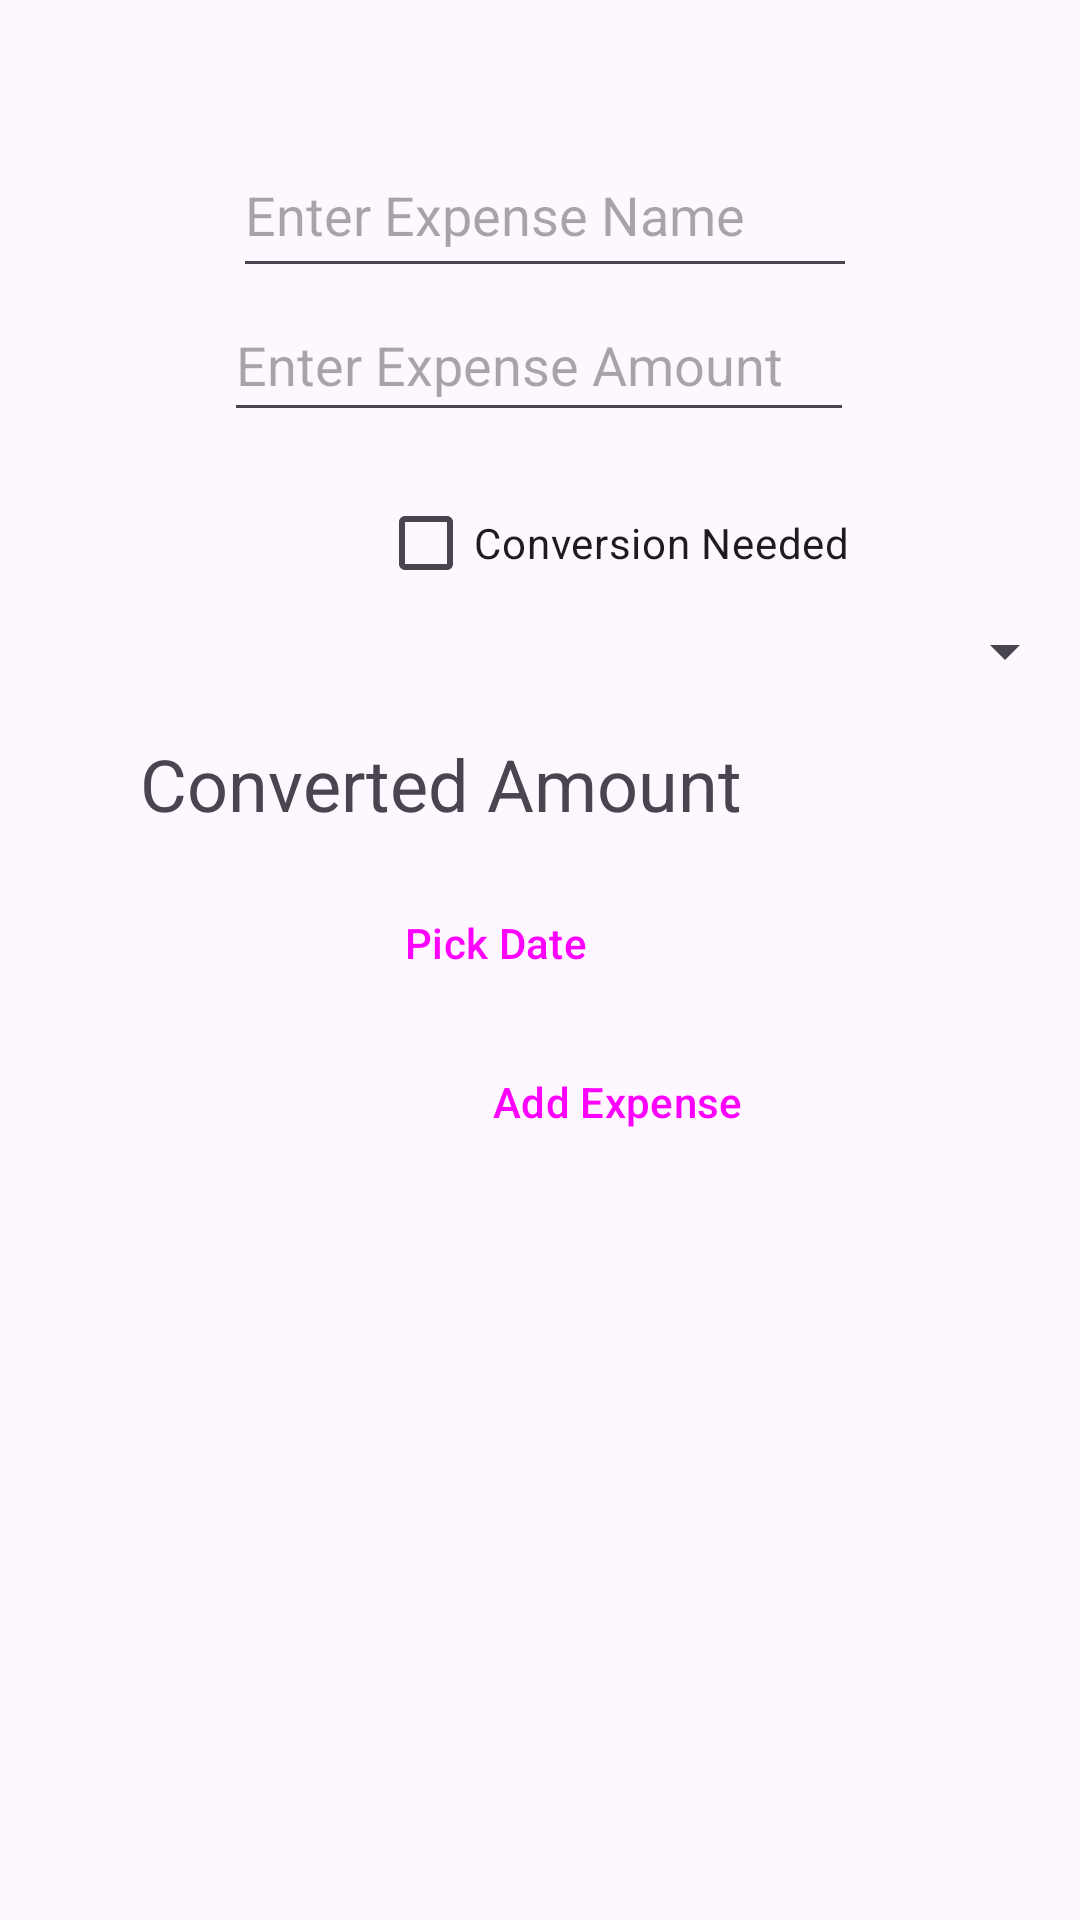

Reconstruct the res/layout file that produces this screen, plus the resources it refers to.
<!-- AndroidManifest.xml: application theme Theme.MAD411Assignments -->
<!-- res/layout/fragment_expense_list.xml -->
<?xml version="1.0" encoding="utf-8"?>
<androidx.constraintlayout.widget.ConstraintLayout xmlns:android="http://schemas.android.com/apk/res/android"
    xmlns:app="http://schemas.android.com/apk/res-auto"
    xmlns:tools="http://schemas.android.com/tools"
    android:id="@+id/main"
    android:layout_width="match_parent"
    android:layout_height="match_parent"
    tools:context=".MainActivity">

    <EditText
        android:id="@+id/expenseNameEditText"
        style="@android:style/Widget.Material.EditText"
        android:layout_width="208dp"
        android:layout_height="52dp"
        android:layout_marginStart="103dp"
        android:layout_marginTop="44dp"
        android:layout_marginEnd="100dp"
        android:ems="10"
        android:hint="Enter Expense Name"
        android:inputType="text"
        app:layout_constraintBottom_toTopOf="@+id/expenseAmountEditText"
        app:layout_constraintEnd_toEndOf="parent"
        app:layout_constraintStart_toStartOf="parent"
        app:layout_constraintTop_toTopOf="parent" />

    <EditText
        android:id="@+id/expenseAmountEditText"
        style="@android:style/Widget.Material.EditText"
        android:layout_width="wrap_content"
        android:layout_height="48dp"
        android:layout_marginStart="100dp"
        android:layout_marginEnd="101dp"
        android:layout_marginBottom="13dp"
        android:ems="10"
        android:hint="Enter Expense Amount"
        android:inputType="text"
        app:layout_constraintBottom_toTopOf="@+id/conversionNeededCheckBox"
        app:layout_constraintEnd_toEndOf="parent"
        app:layout_constraintStart_toStartOf="parent"
        app:layout_constraintTop_toBottomOf="@+id/expenseNameEditText" />

    <Button
        android:id="@+id/addNewExpenseButton"
        style="@style/Widget.Material3.Button"
        android:layout_width="wrap_content"
        android:layout_height="wrap_content"
        android:layout_marginStart="140dp"
        android:layout_marginTop="4dp"
        android:layout_marginEnd="139dp"
        android:layout_marginBottom="20dp"
        android:text="Add Expense"
        app:layout_constraintBottom_toTopOf="@+id/expenseRecyclerView"
        app:layout_constraintEnd_toEndOf="parent"
        app:layout_constraintHorizontal_bias="0.0"
        app:layout_constraintStart_toStartOf="parent"
        app:layout_constraintTop_toBottomOf="@+id/datePickerButton" />

    <androidx.recyclerview.widget.RecyclerView
        android:id="@+id/expenseRecyclerView"
        android:layout_width="451dp"
        android:layout_height="480dp"
        android:layout_marginTop="60dp"
        app:layout_constraintEnd_toEndOf="parent"
        app:layout_constraintHorizontal_bias="0.333"
        app:layout_constraintStart_toStartOf="parent"
        app:layout_constraintTop_toBottomOf="@+id/addNewExpenseButton"
        tools:listitem="@layout/expense" />

    <Button
        android:id="@+id/datePickerButton"
        style="@style/Widget.Material3.Button.OutlinedButton"
        android:layout_width="134dp"
        android:layout_height="50dp"
        android:layout_marginStart="142dp"
        android:layout_marginTop="12dp"
        android:layout_marginEnd="172dp"
        android:text="Pick Date"
        app:layout_constraintEnd_toEndOf="parent"
        app:layout_constraintStart_toStartOf="parent"
        app:layout_constraintTop_toBottomOf="@+id/convertedAmount" />

    <FrameLayout
        android:id="@+id/headerFrameLayout"
        android:layout_width="match_parent"
        android:layout_height="33dp"
        app:layout_constraintEnd_toEndOf="parent"
        app:layout_constraintStart_toStartOf="parent"
        app:layout_constraintTop_toTopOf="parent">

    </FrameLayout>

    <FrameLayout
        android:id="@+id/footerFrameLayout"
        android:layout_width="match_parent"
        android:layout_height="64dp"
        app:layout_constraintBottom_toBottomOf="parent"
        app:layout_constraintEnd_toEndOf="parent">

    </FrameLayout>

    <com.google.android.material.checkbox.MaterialCheckBox
        android:id="@+id/conversionNeededCheckBox"
        android:layout_width="wrap_content"
        android:layout_height="wrap_content"
        android:layout_marginStart="126dp"
        android:layout_marginTop="13dp"
        android:layout_marginEnd="126dp"
        android:text="Conversion Needed"
        app:layout_constraintEnd_toEndOf="parent"
        app:layout_constraintHorizontal_bias="0.0"
        app:layout_constraintStart_toStartOf="parent"
        app:layout_constraintTop_toBottomOf="@+id/expenseAmountEditText" />

    
    <Spinner
        android:id="@+id/currencySpinner"
        android:layout_width="match_parent"
        android:layout_height="wrap_content"
        android:layout_marginStart="1dp"
        android:layout_marginEnd="1dp"
        app:layout_constraintEnd_toEndOf="parent"
        app:layout_constraintHorizontal_bias="0.0"
        app:layout_constraintStart_toStartOf="parent"
        app:layout_constraintTop_toBottomOf="@+id/conversionNeededCheckBox" />

    <com.google.android.material.textview.MaterialTextView
        android:id="@+id/convertedAmount"
        android:layout_width="wrap_content"
        android:layout_height="wrap_content"
        android:layout_marginStart="147dp"
        android:layout_marginTop="16dp"
        android:layout_marginEnd="147dp"
        android:text="Converted Amount"
        android:textSize="24sp"
        app:layout_constraintEnd_toEndOf="parent"
        app:layout_constraintHorizontal_bias="0.744"
        app:layout_constraintStart_toStartOf="parent"
        app:layout_constraintTop_toBottomOf="@+id/currencySpinner" />

</androidx.constraintlayout.widget.ConstraintLayout>
<!-- res/layout/expense.xml (included above) -->
<?xml version="1.0" encoding="utf-8"?>
<androidx.constraintlayout.widget.ConstraintLayout xmlns:android="http://schemas.android.com/apk/res/android"
    xmlns:app="http://schemas.android.com/apk/res-auto"
    xmlns:tools="http://schemas.android.com/tools"
    android:layout_width="match_parent"
    android:layout_height="wrap_content">

    <TextView
        android:id="@+id/expenseTextView"
        android:layout_width="wrap_content"
        android:layout_height="wrap_content"
        android:text="TextView"
        android:textSize="24sp"
        app:layout_constraintEnd_toStartOf="@+id/amountTextView"
        app:layout_constraintStart_toStartOf="parent"
        app:layout_constraintTop_toTopOf="parent" />

    <TextView
        android:id="@+id/amountTextView"
        android:layout_width="wrap_content"
        android:layout_height="wrap_content"
        android:layout_marginStart="216dp"
        android:layout_marginTop="2dp"
        android:text="TextView"
        android:textSize="24sp"
        app:layout_constraintEnd_toEndOf="parent"
        app:layout_constraintStart_toEndOf="@+id/expenseTextView"
        app:layout_constraintTop_toTopOf="parent" />

    <TextView
        android:id="@+id/dateTextView"
        android:layout_width="wrap_content"
        android:layout_height="wrap_content"
        android:layout_marginStart="48dp"
        android:layout_marginTop="2dp"
        android:layout_marginEnd="298dp"
        android:text="TextView"
        android:textSize="16sp"
        app:layout_constraintEnd_toEndOf="parent"
        app:layout_constraintStart_toStartOf="parent"
        app:layout_constraintTop_toBottomOf="@+id/expenseTextView" />

    <Button
        android:id="@+id/detailsButton"
        android:layout_width="wrap_content"
        android:layout_height="48dp"
        android:layout_marginStart="12dp"
        android:layout_marginTop="84dp"
        android:layout_marginEnd="92dp"
        android:text="Details"
        app:layout_constraintEnd_toEndOf="parent"
        app:layout_constraintStart_toEndOf="@+id/deleteButton"
        app:layout_constraintTop_toTopOf="parent" />

    <Button
        android:id="@+id/deleteButton"
        android:layout_width="wrap_content"
        android:layout_height="wrap_content"
        android:layout_marginStart="92dp"
        android:layout_marginTop="84dp"
        android:layout_marginEnd="12dp"
        android:text="Delete"
        app:layout_constraintEnd_toStartOf="@+id/detailsButton"
        app:layout_constraintStart_toStartOf="parent"
        app:layout_constraintTop_toTopOf="parent" />
</androidx.constraintlayout.widget.ConstraintLayout>
<!-- resources referenced by this layout -->
<resources>
  <style name="Theme.MAD411Assignments" parent="Base.Theme.MAD411Assignments" />
  <style name="Base.Theme.MAD411Assignments" parent="Theme.Material3.DayNight.NoActionBar">
          
          
      </style>
</resources>
